3-way image classification set "snake-gourd-leaf-disease-prediction" from GitHub (Reyad02/snake-gourd-leaf-disease-prediction); label vocabulary: anthracnose, healthy, yellow.

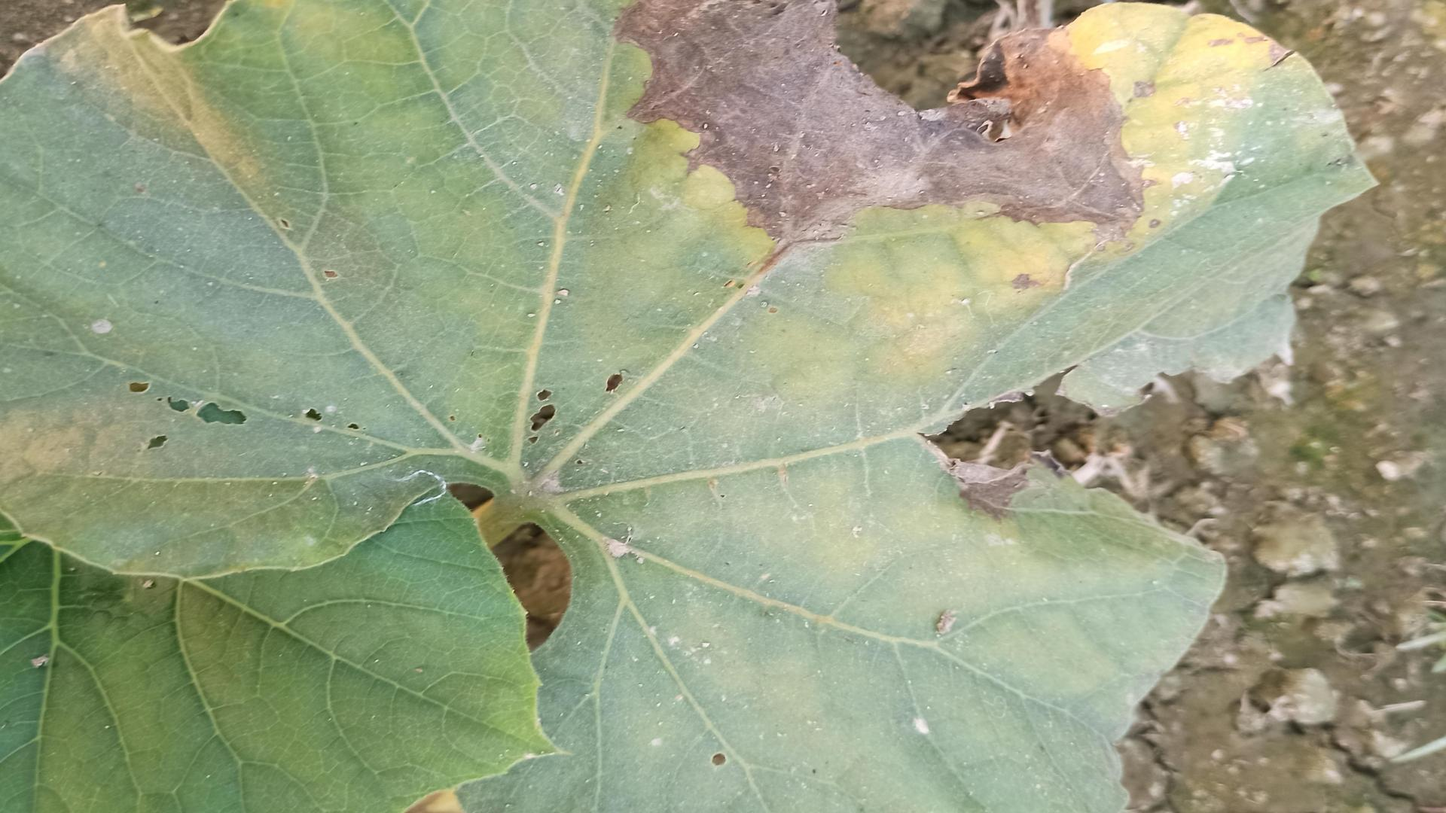
Label: anthracnose

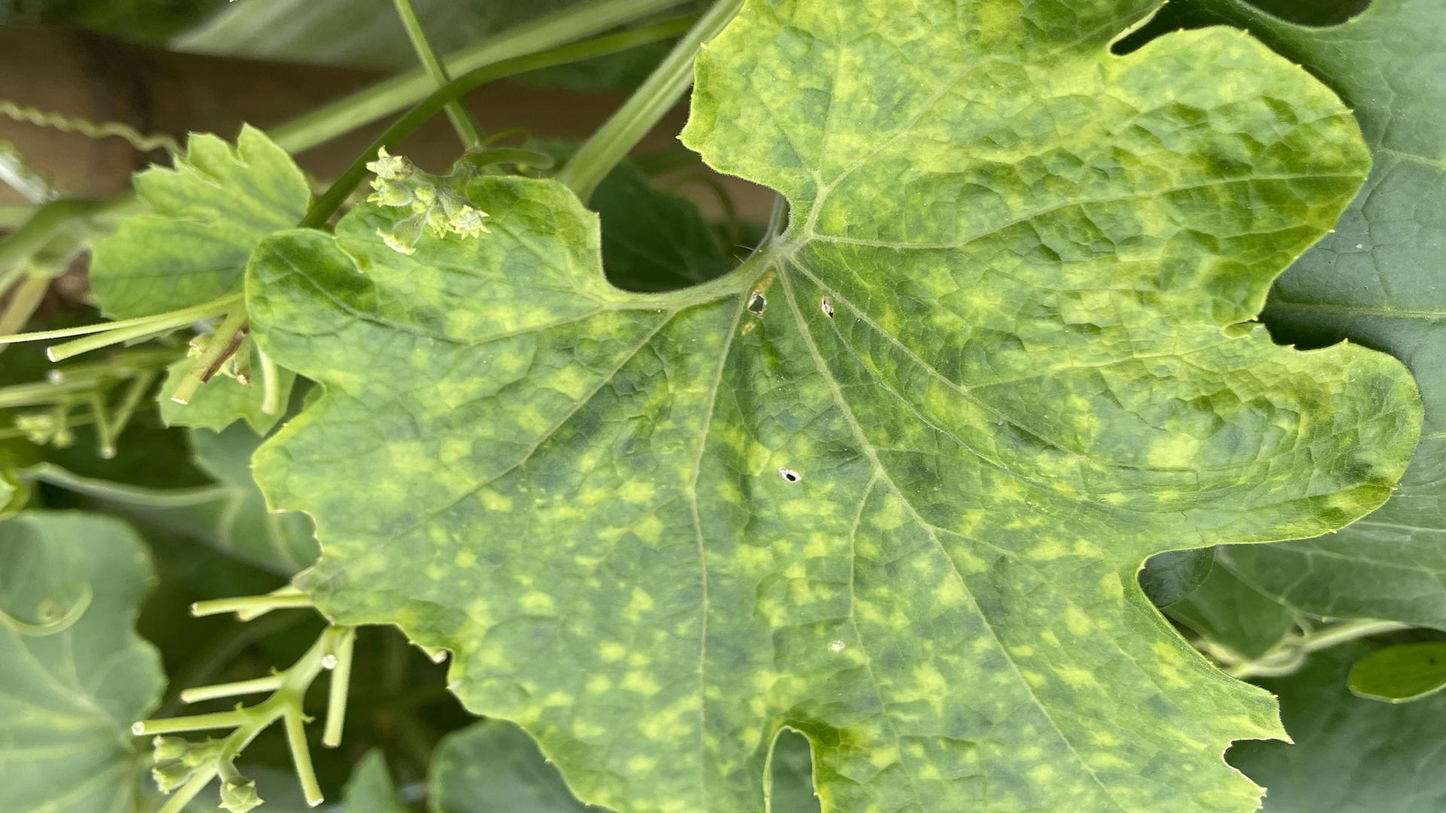
Label: yellow

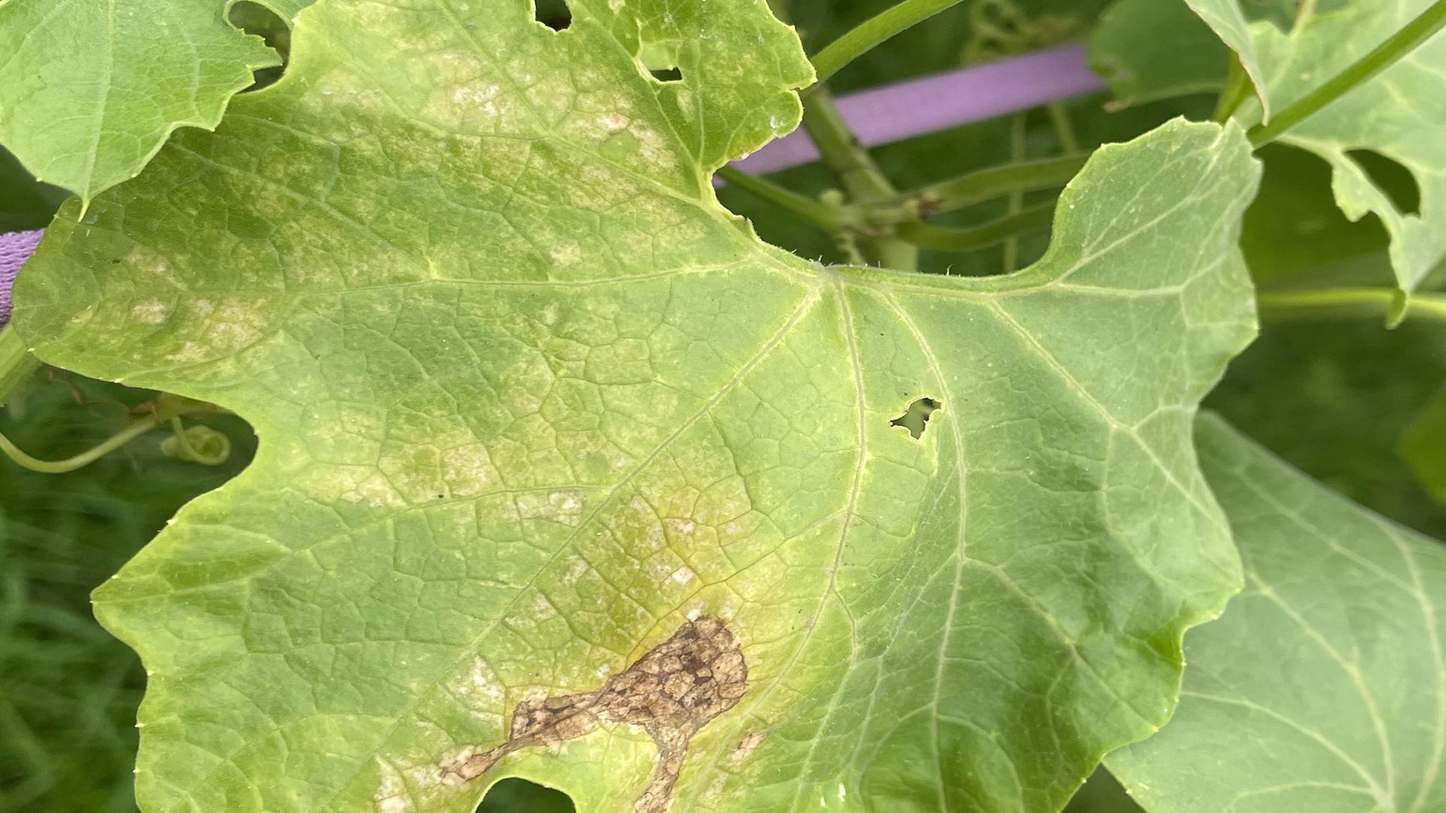
Label: yellow

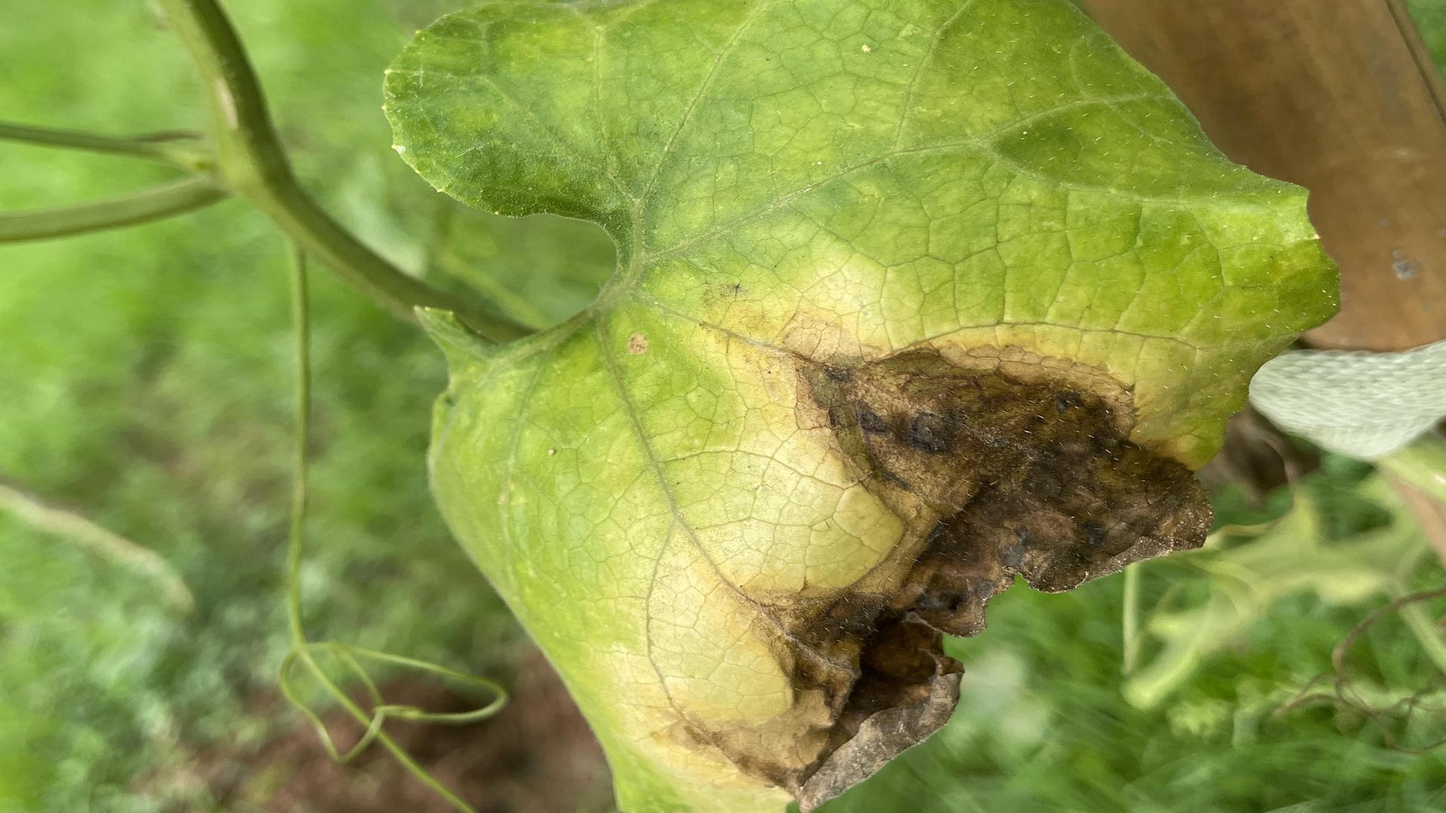
Label: anthracnose

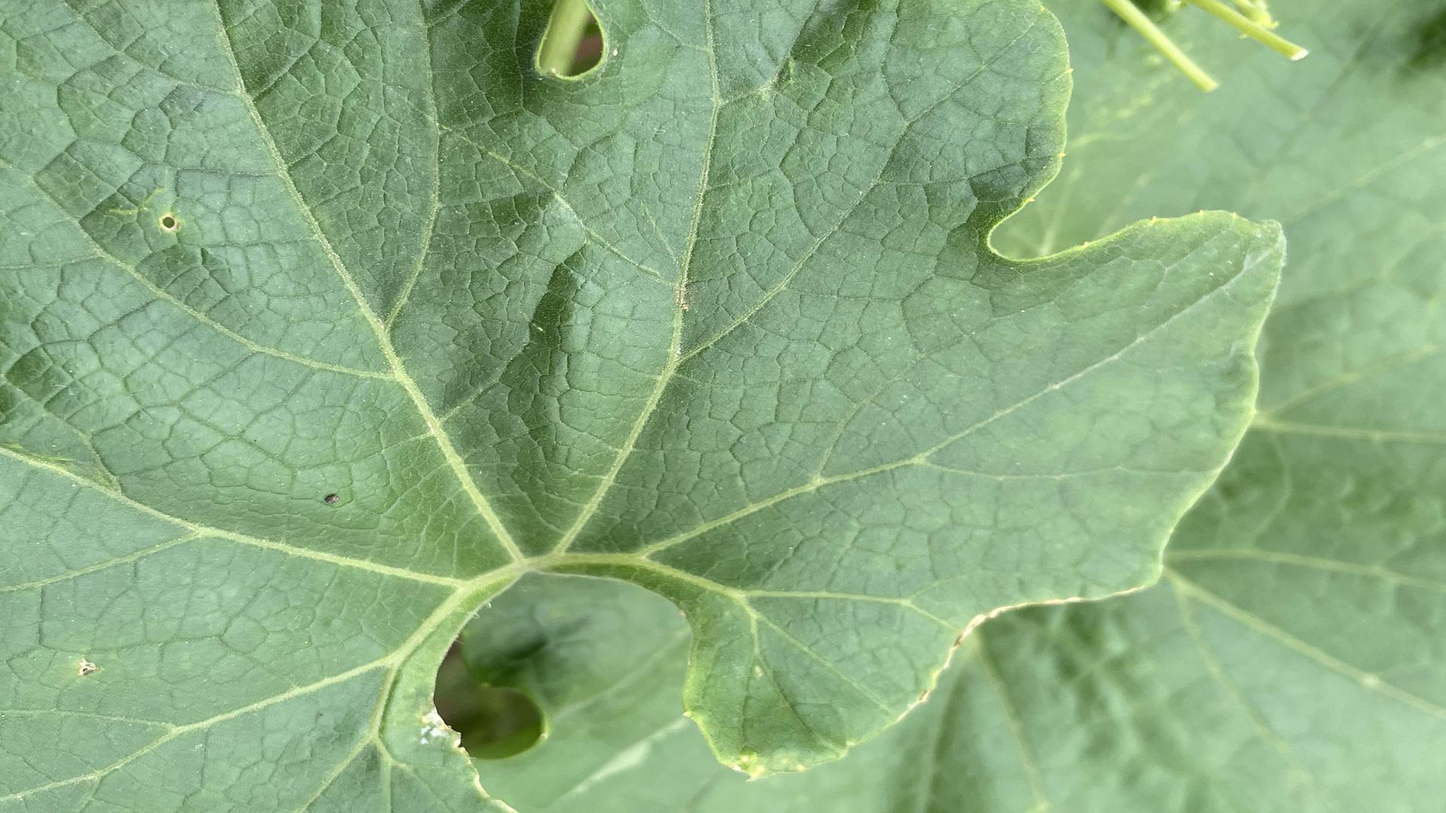
Label: healthy

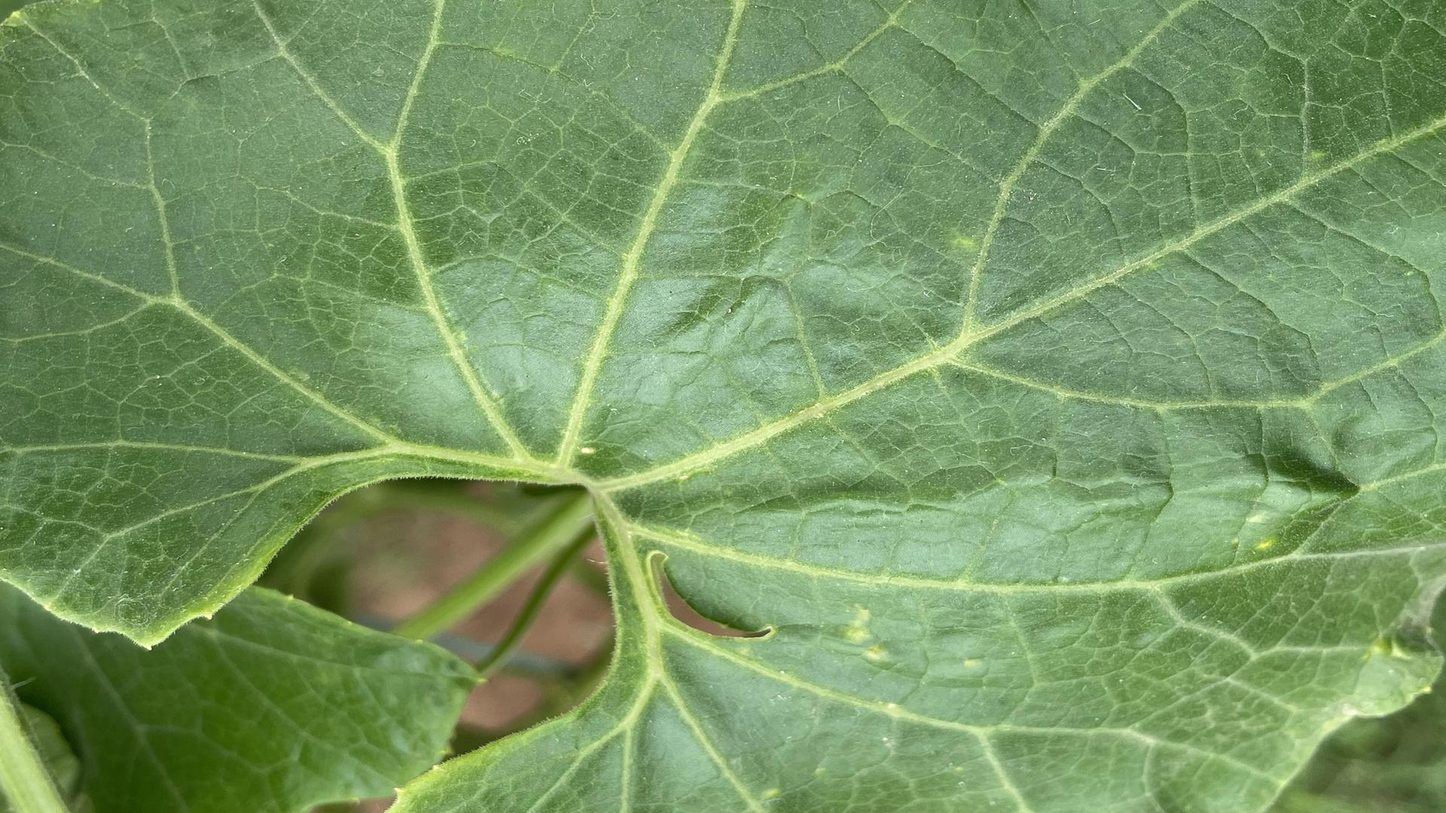
Label: healthy
